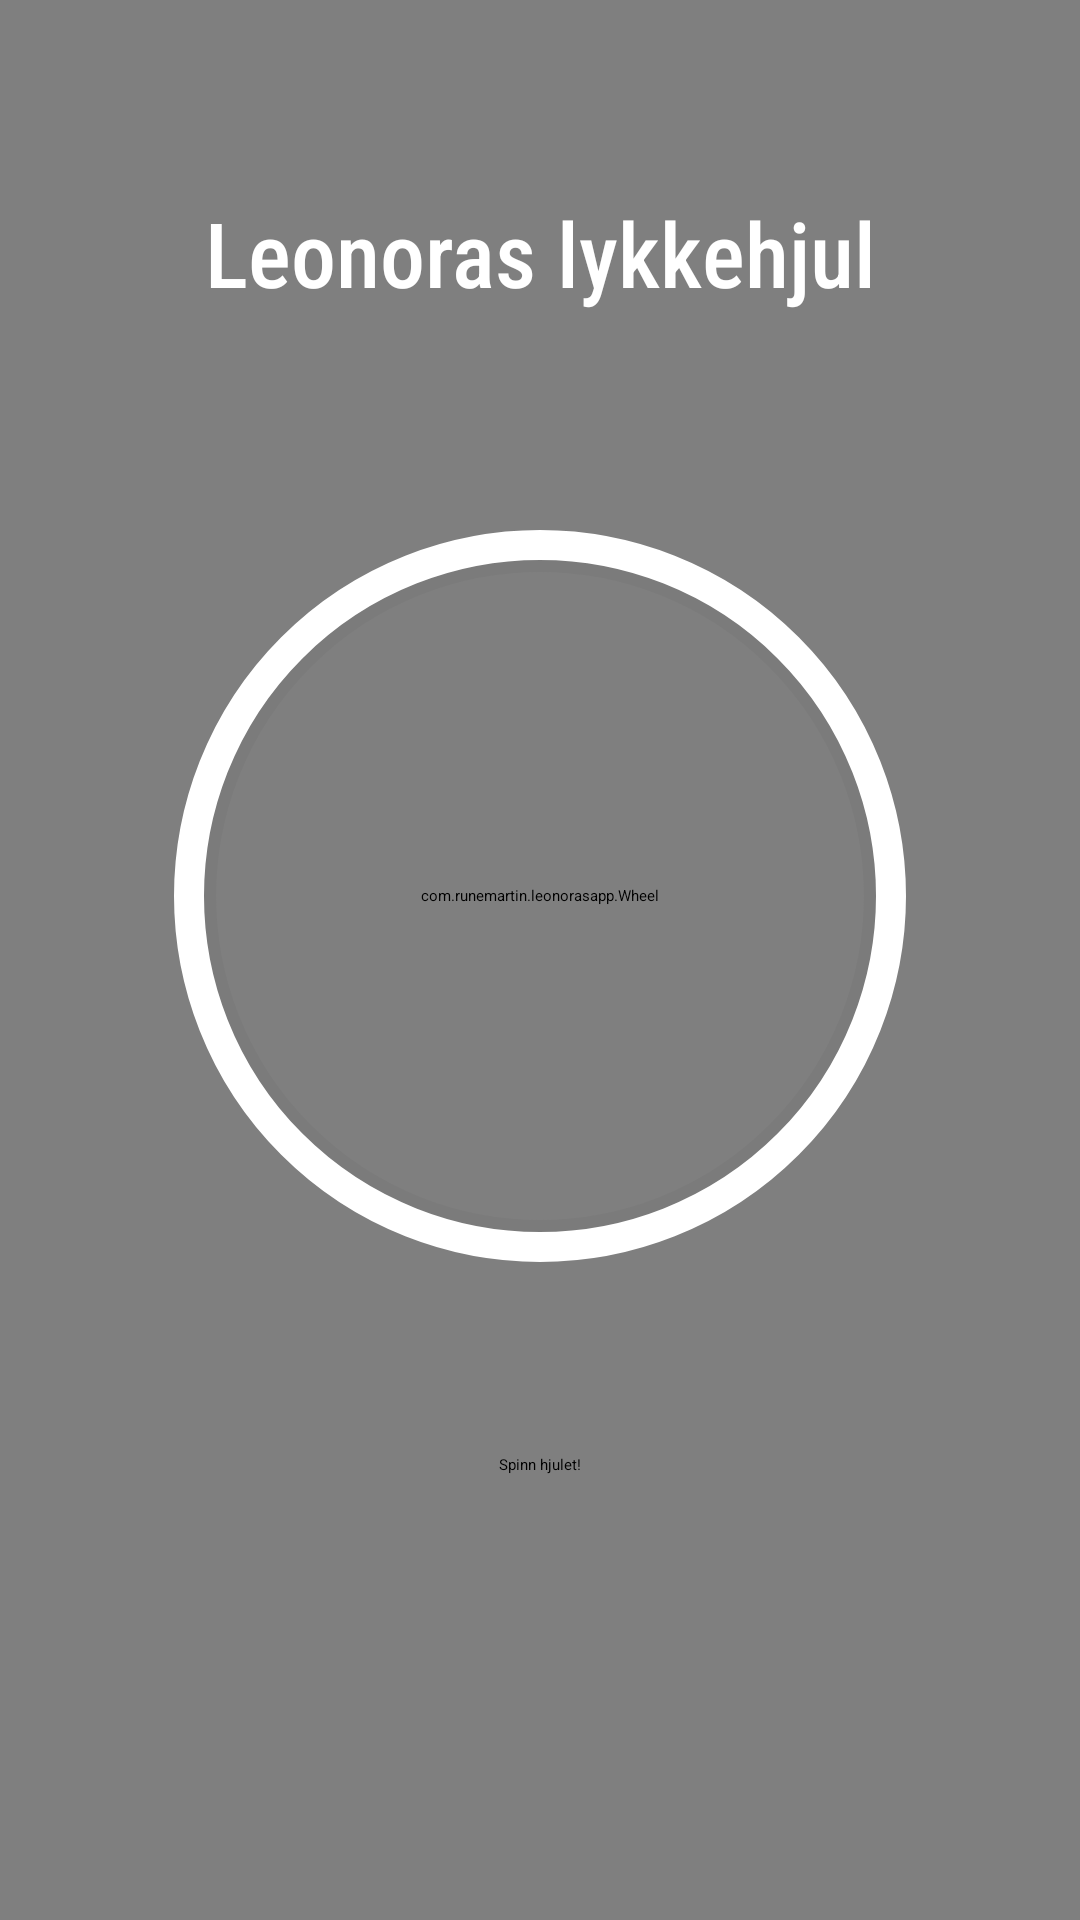

Produce the Android XML layout that renders to this screen, including the resource entries it uses.
<!-- AndroidManifest.xml: application theme Theme.WheelOfFortune -->
<!-- res/layout/activity_main.xml -->
<?xml version="1.0" encoding="utf-8"?>
<FrameLayout xmlns:android="http://schemas.android.com/apk/res/android"
    xmlns:app="http://schemas.android.com/apk/res-auto"
    xmlns:tools="http://schemas.android.com/tools"
    android:layout_width="match_parent"
    android:layout_height="match_parent"
    android:background="@drawable/wave"
    tools:context=".MainActivity">

    <nl.dionsegijn.konfetti.xml.KonfettiView
        android:id="@+id/konfetti"
        android:layout_width="match_parent"
        android:layout_height="match_parent" />

    <LinearLayout
        android:layout_width="match_parent"
        android:layout_height="match_parent"
        android:gravity="center_horizontal"
        android:orientation="vertical">

        <TextView
            android:id="@+id/text"
            android:layout_width="match_parent"
            android:layout_height="0dp"
            android:layout_weight=".8"
            android:fontFamily="sans-serif-condensed-medium"
            android:gravity="center"
            android:text="Leonoras lykkehjul"
            android:textColor="@color/white"
            android:textSize="30sp" />


        <RelativeLayout
            android:layout_width="260dp"
            android:layout_height="260dp"
            android:clipChildren="false"
            android:clipToPadding="false"
            android:padding="8dp">

            <com.runemartin.leonorasapp.Wheel
                android:id="@+id/wheel"
                android:layout_width="match_parent"
                android:layout_height="match_parent"
                android:layout_centerInParent="true" />

            <ImageView
                android:layout_width="match_parent"
                android:layout_height="match_parent"
                android:layout_centerInParent="true"
                android:elevation="8dp"
                android:src="@drawable/ring"
                app:elevation="8dp" />

            <ImageView
                android:layout_width="60dp"
                android:layout_height="80dp"
                android:layout_centerHorizontal="true"
                android:layout_marginTop="-24dp"
                android:elevation="8dp"
                android:scaleType="fitXY"
                android:src="@drawable/baseline_arrow_drop_down_24"
                app:elevation="8dp"
                app:tint="@color/white" />

        </RelativeLayout>

        <RelativeLayout
            android:layout_width="match_parent"
            android:layout_height="0dp"
            android:layout_weight="1">

            <Button
                android:id="@+id/button"
                android:layout_width="wrap_content"
                android:layout_height="wrap_content"
                android:layout_centerHorizontal="true"
                android:layout_marginTop="56dp"
                android:text="Spinn hjulet!"
                android:textColor="@color/black" />


        </RelativeLayout>

    </LinearLayout>

</FrameLayout>
<!-- resources referenced by this layout -->
<resources>
  <!-- drawable ring (drawable) -->
  <?xml version="1.0" encoding="utf-8"?>
  <layer-list xmlns:android="http://schemas.android.com/apk/res/android">
      <item
          android:bottom="0dp"
          android:left="0dp"
          android:right="0dp"
          android:top="0dp">
  
          <shape android:shape="oval">
  
              <stroke
                  android:width="14dp"
                  android:color="#2666" />
  
          </shape>
      </item>
  
      <item
          android:bottom="0dp"
          android:left="0dp"
          android:right="0dp"
          android:top="0dp">
          <shape android:shape="oval">
  
              <stroke
                  android:width="10dp"
                  android:color="@color/white" />
  
          </shape>
      </item>
  </layer-list>
  <!-- drawable wave (drawable) -->
  <?xml version="1.0" encoding="utf-8"?>
  <vector xmlns:android="http://schemas.android.com/apk/res/android"
      android:width="600dp"
      android:height="600dp"
      android:viewportWidth="600"
      android:viewportHeight="600">
      <path
          android:fillColor="#c08"
          android:pathData="M0 00L637.5 00L637.5 519.0C528.33 483.94 424.58 482.69 326.25 516.02C227.91 549.35 119.17 545.6 0 504.77L0 00Z"
          android:strokeWidth="1" />
  </vector>
  <!-- not gathered from this repository: default colours our renderer supplied (Android Studio template values) -->
  <color name="black">#FF000000</color>
  <color name="white">#FFFFFFFF</color>
</resources>
